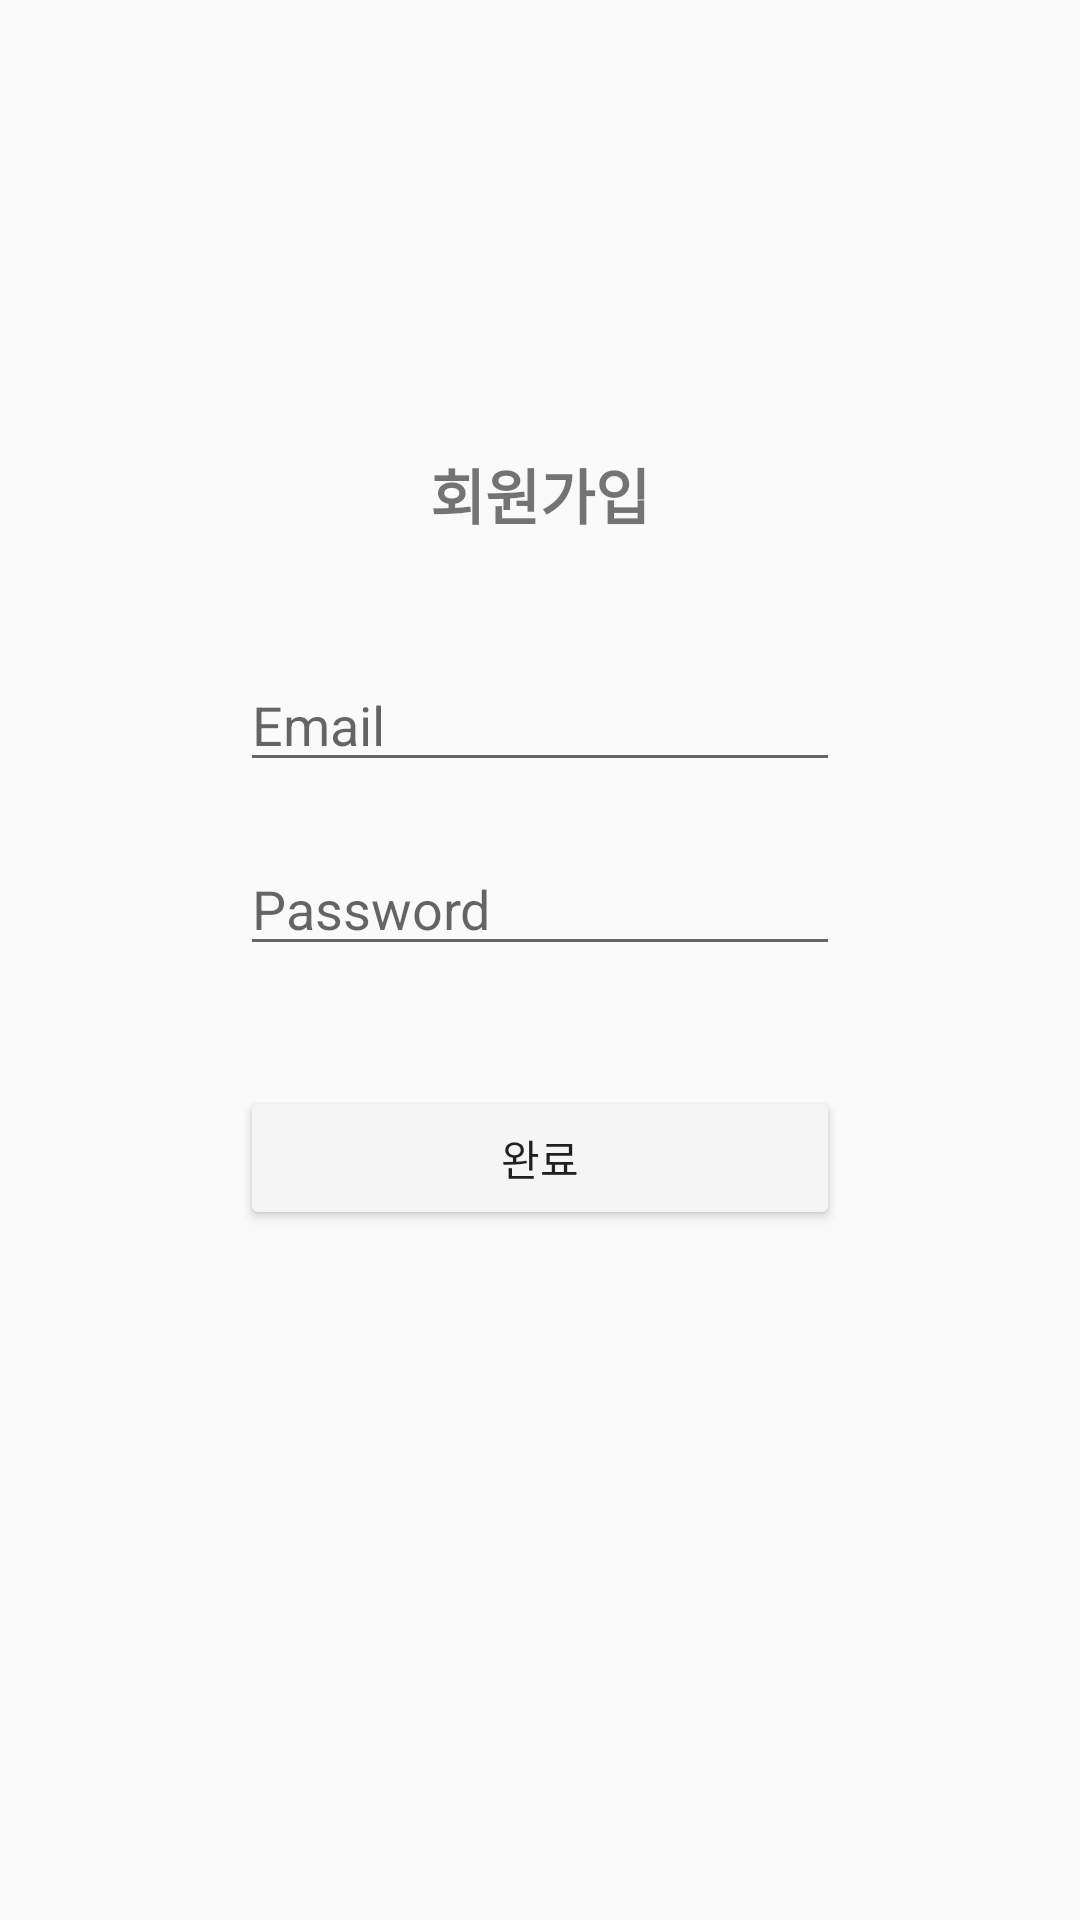

The Android layout XML behind this screen, and the referenced resources:
<!-- AndroidManifest.xml: application theme AppTheme -->
<!-- res/layout/register_new.xml -->
<?xml version="1.0" encoding="utf-8"?>
<LinearLayout xmlns:android="http://schemas.android.com/apk/res/android"
    android:orientation="vertical" android:layout_width="match_parent"
    android:layout_height="match_parent">

    <TextView
        android:layout_width="200dp"
        android:layout_height="wrap_content"
        android:text="회원가입"
        android:textStyle="bold"
        android:textSize="20dp"
        android:layout_gravity="center"
        android:gravity="center"
        android:layout_marginTop="150dp"/>

    <EditText
        android:layout_width="200dp"
        android:layout_height="wrap_content"
        android:hint="Email"
        android:layout_gravity="center"
        android:layout_marginTop="40dp"
        android:id="@+id/et_emailR"
        />



    <EditText
        android:layout_width="200dp"
        android:layout_height="wrap_content"
        android:hint="Password"
        android:layout_gravity="center"
        android:layout_marginTop="20dp"
        android:id="@+id/et_passwordR"
        android:password="true"
        />


    <Button
        android:layout_width="200dp"
        android:layout_height="wrap_content"
        android:text="완료"
        android:layout_gravity="center"
        android:layout_marginTop="40dp"
        android:backgroundTint="@color/whiteSmoke"
        android:id="@+id/btn_registerR"
        />



</LinearLayout>
<!-- resources referenced by this layout -->
<resources>
  <color name="whiteSmoke">#FFF5F5F5</color>
  <style name="AppTheme" parent="Theme.AppCompat.Light.DarkActionBar">
          
          <item name="colorPrimary">@color/colorPrimary</item>
          <item name="colorPrimaryDark">@color/colorPrimaryDark</item>
          <item name="colorAccent">@color/colorAccent</item>
      </style>
  <color name="colorPrimary">#008577</color>
  <color name="colorPrimaryDark">#00574B</color>
  <color name="colorAccent">#D81B60</color>
</resources>
